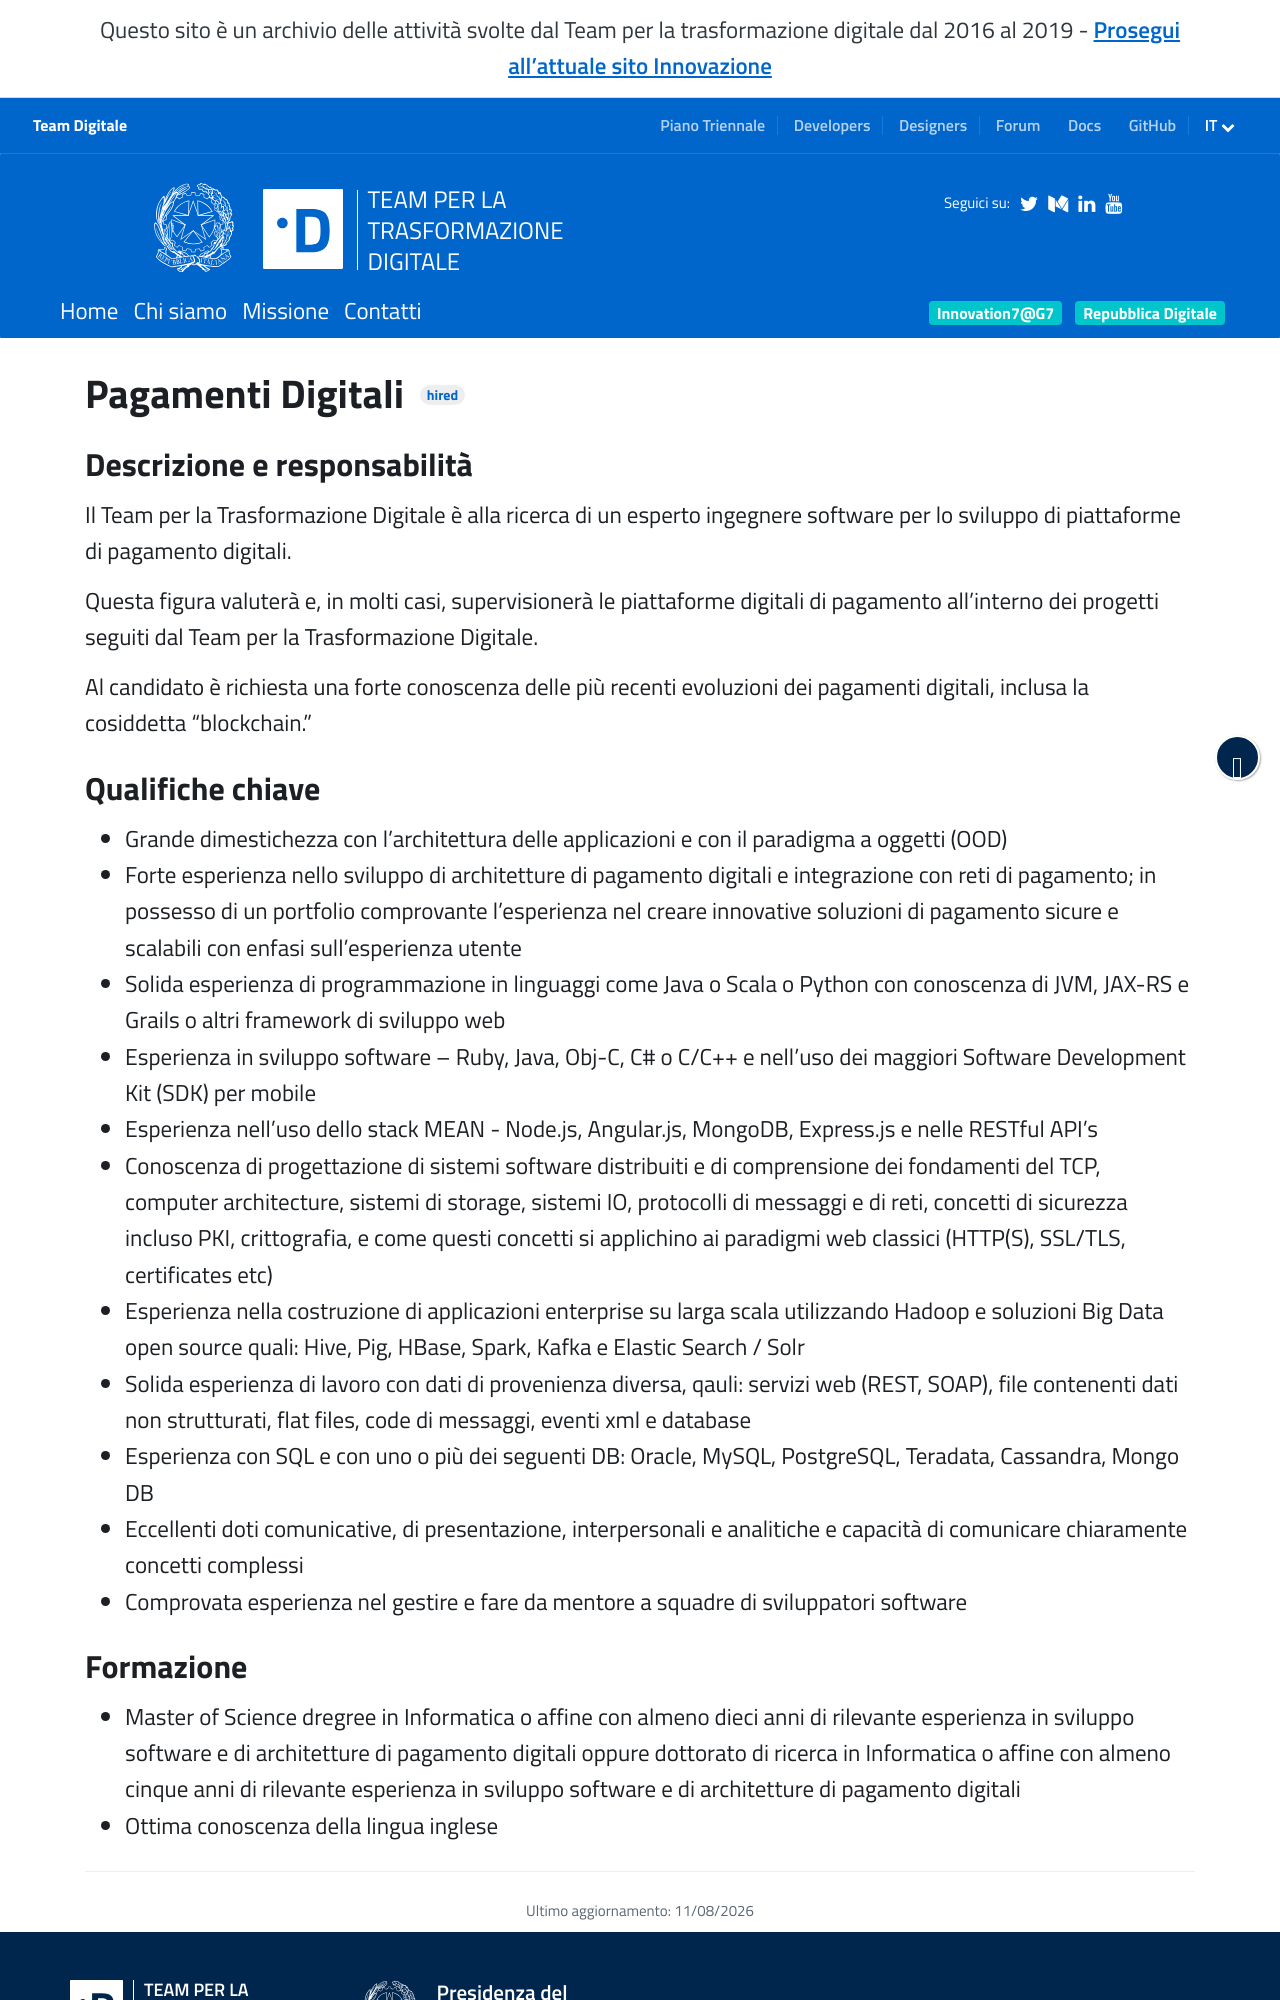

repository: teamdigitale/teamdigitale.governo.it · page: it/jobpositions/pagamenti-digitali.htm · generator: jekyll

---
title: Pagamenti Digitali
lang: it
permalink: /it/jobpositions/pagamenti-digitali.htm
redirect_from:
  - /it/jobs/5-detail.htm
layout: job
ref: pagamenti-digitali
archived: true
parent_ref: join-us
---

### Descrizione e responsabilità
Il Team per la Trasformazione Digitale è alla ricerca di un esperto ingegnere software per lo sviluppo di piattaforme di pagamento digitali.

Questa figura valuterà e, in molti casi, supervisionerà le piattaforme digitali di pagamento all’interno dei progetti seguiti dal Team per la Trasformazione Digitale.

Al candidato è richiesta una forte conoscenza delle più recenti evoluzioni dei pagamenti digitali, inclusa la cosiddetta “blockchain.” 


### Qualifiche chiave
- Grande dimestichezza con l’architettura delle applicazioni e con il paradigma a oggetti (OOD)
- Forte esperienza nello sviluppo di architetture di pagamento digitali e integrazione con reti di pagamento; in possesso di un portfolio comprovante l’esperienza nel creare innovative soluzioni di pagamento sicure e scalabili con enfasi sull’esperienza utente
- Solida esperienza di programmazione in linguaggi come Java o Scala o Python con conoscenza di JVM, JAX-RS e Grails o altri framework di sviluppo web
- Esperienza in sviluppo software – Ruby, Java, Obj-C, C# o C/C++ e nell’uso dei maggiori Software Development Kit (SDK) per mobile
- Esperienza nell’uso dello stack MEAN - Node.js, Angular.js, MongoDB, Express.js e nelle RESTful API’s
- Conoscenza di progettazione di sistemi software distribuiti e di comprensione dei fondamenti del TCP, computer architecture, sistemi di storage, sistemi IO, protocolli di messaggi e di reti, concetti di sicurezza incluso PKI, crittografia, e come questi concetti si applichino ai paradigmi web classici (HTTP(S), SSL/TLS, certificates etc)
- Esperienza nella costruzione di applicazioni enterprise su larga scala utilizzando Hadoop e soluzioni Big Data open source quali: Hive, Pig, HBase, Spark, Kafka e Elastic Search / Solr
- Solida esperienza di lavoro con dati di provenienza diversa, qauli: servizi web (REST, SOAP), file contenenti dati non strutturati, flat files, code di messaggi, eventi xml e database
- Esperienza con SQL e con uno o più dei seguenti DB: Oracle, MySQL, PostgreSQL, Teradata, Cassandra, Mongo DB
- Eccellenti doti comunicative, di presentazione, interpersonali e analitiche e capacità di comunicare chiaramente concetti complessi
- Comprovata esperienza nel gestire e fare da mentore a squadre di sviluppatori software
